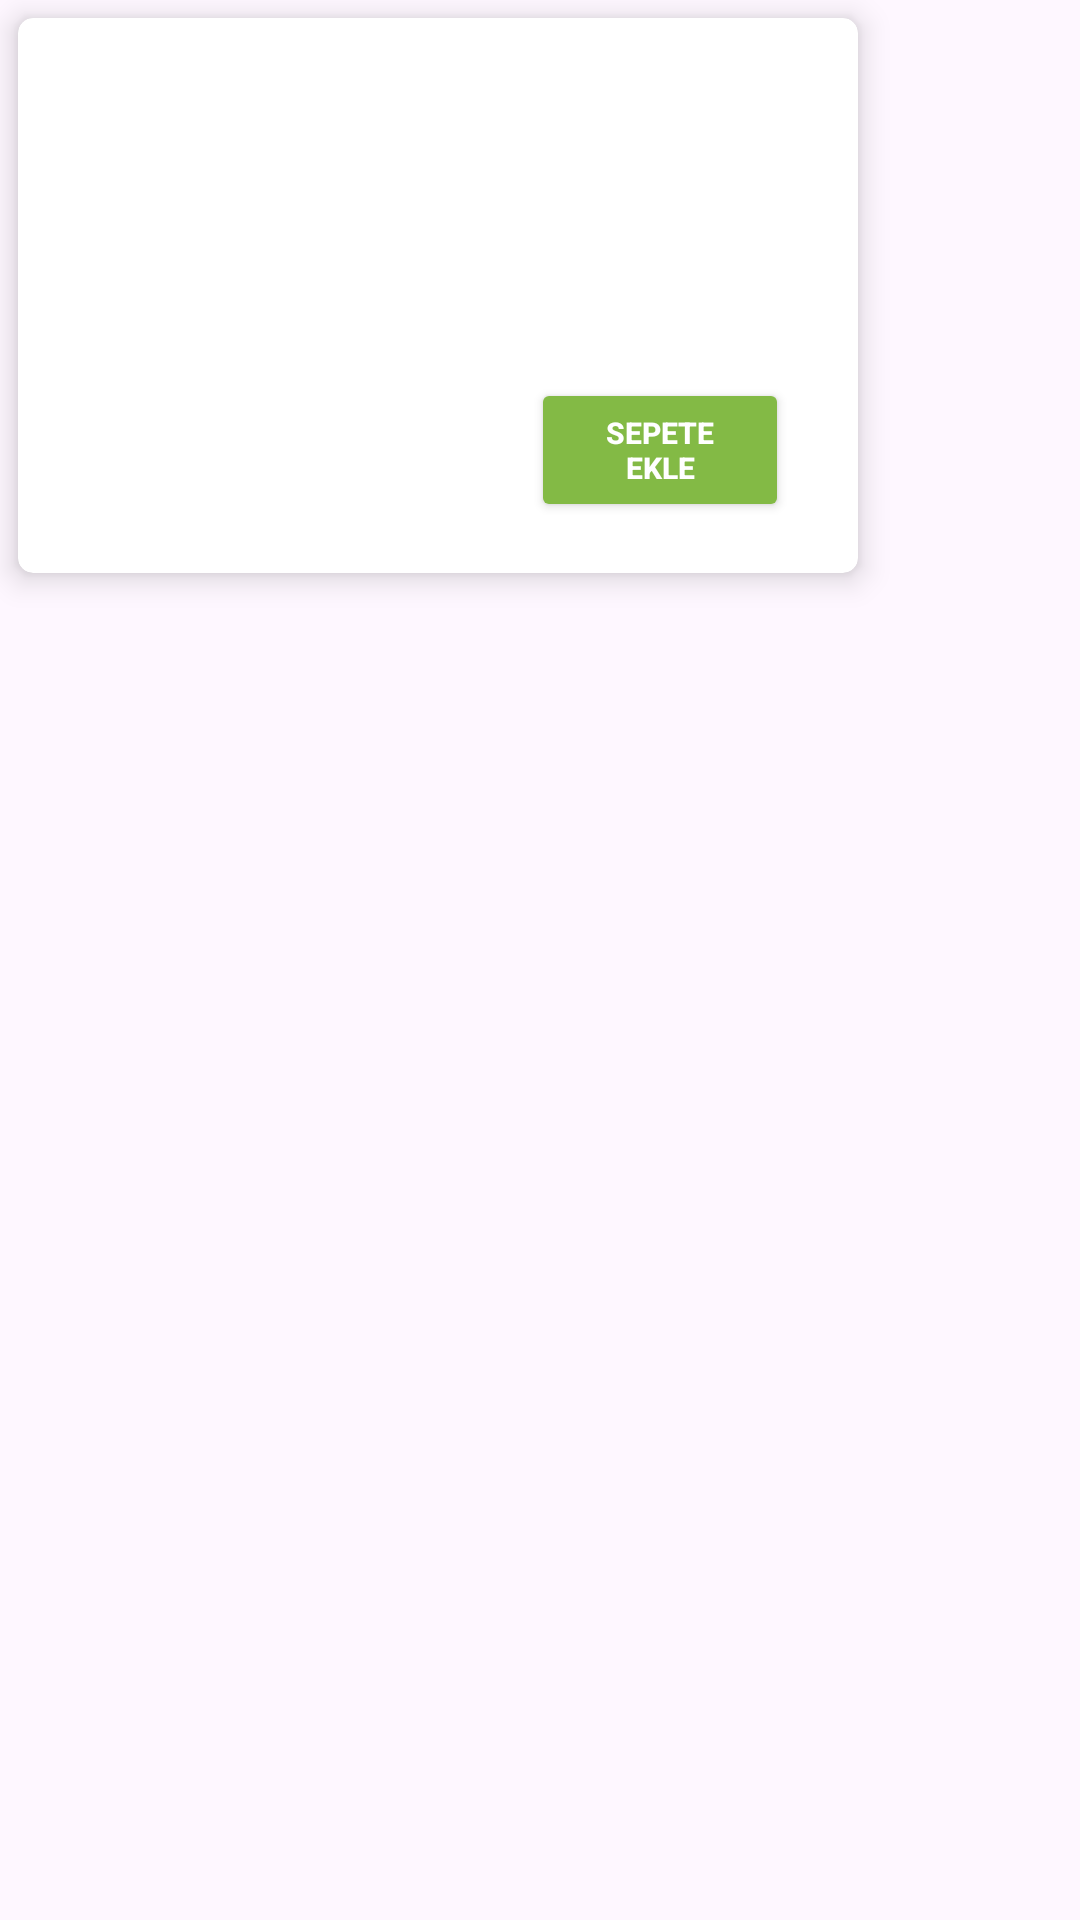

Android layout source for this screen:
<!-- AndroidManifest.xml: application theme Theme.Yumico -->
<!-- res/layout/favori_card_design.xml -->
<?xml version="1.0" encoding="utf-8"?>
<layout xmlns:tools="http://schemas.android.com/tools"
    xmlns:android="http://schemas.android.com/apk/res/android"
    xmlns:app="http://schemas.android.com/apk/res-auto">

    <data>
        <variable
            name="favoriYemeklerObj"
            type="com.ecemm.yumico.data.entity.Yemekler" />
    </data>

    <LinearLayout
        android:layout_width="match_parent"
        android:layout_height="wrap_content"
        android:orientation="vertical">

        <androidx.cardview.widget.CardView
            android:id="@+id/cardViewFavoriler"
            android:layout_width="280dp"
            android:layout_height="185dp"
            android:layout_margin="6dp"
            android:descendantFocusability="blocksDescendants"
            app:cardCornerRadius="5dp"
            app:cardElevation="6dp">

            <androidx.constraintlayout.widget.ConstraintLayout
                android:id="@+id/constraintLFavoriler"
                android:layout_width="match_parent"
                android:layout_height="match_parent"
                android:layout_margin="5dp"
                app:layout_constraintEnd_toEndOf="parent"
                app:layout_constraintHorizontal_bias="0.5"
                app:layout_constraintStart_toStartOf="parent">


                <Button
                    android:id="@+id/buttonSepetEkle"
                    android:layout_width="86dp"
                    android:layout_height="48dp"
                    android:layout_marginStart="16dp"
                    android:layout_marginEnd="16dp"
                    android:layout_marginBottom="12dp"
                    android:backgroundTint="#83BA45"
                    android:elevation="4dp"
                    android:paddingStart="16dp"
                    android:paddingTop="8dp"
                    android:paddingEnd="16dp"
                    android:paddingBottom="8dp"
                    android:text="Sepete Ekle"
                    android:textColor="@android:color/white"
                    android:textSize="10sp"
                    android:textStyle="bold"
                    app:cornerRadius="15dp"
                    app:layout_constraintBottom_toBottomOf="parent"
                    app:layout_constraintEnd_toEndOf="parent"
                    app:layout_constraintStart_toEndOf="@+id/imageViewYemekImage" />


                <ImageView
                    android:id="@+id/imageViewYemekImage"
                    android:layout_width="140dp"
                    android:layout_height="150dp"
                    android:layout_marginStart="8dp"
                    android:layout_marginTop="16dp"
                    android:layout_marginBottom="16dp"
                    android:clickable="true"
                    app:layout_constraintBottom_toBottomOf="parent"
                    app:layout_constraintStart_toStartOf="parent"
                    app:layout_constraintTop_toTopOf="parent" />

                <TextView
                    android:id="@+id/textViewYemekAdi"
                    android:layout_width="wrap_content"
                    android:layout_height="wrap_content"
                    android:layout_marginStart="24dp"
                    android:layout_marginTop="15dp"
                    android:layout_marginEnd="24dp"
                    android:text="@{favoriYemeklerObj.yemek_adi}"
                    app:layout_constraintEnd_toEndOf="parent"
                    app:layout_constraintStart_toEndOf="@+id/imageViewYemekImage"
                    app:layout_constraintTop_toTopOf="parent" />

                <TextView
                    android:id="@+id/textViewYemekPrice"
                    android:layout_width="wrap_content"
                    android:layout_height="wrap_content"
                    android:layout_marginTop="72dp"
                    android:layout_marginEnd="62dp"
                    android:text='@{favoriYemeklerObj.yemek_fiyat+" ₺"}'
                    android:textColor="@color/purpBlue"
                    android:textSize="21sp"
                    android:textStyle="bold"
                    app:layout_constraintEnd_toEndOf="parent"
                    app:layout_constraintTop_toTopOf="parent" />


            </androidx.constraintlayout.widget.ConstraintLayout>
        </androidx.cardview.widget.CardView>
    </LinearLayout>
</layout>
<!-- resources referenced by this layout -->
<resources>
  <color name="purpBlue">#1D1871</color>
  <style name="Theme.Yumico" parent="Base.Theme.Yumico" />
  <style name="Base.Theme.Yumico" parent="Theme.Material3.DayNight.NoActionBar">
          
          
      </style>
</resources>
